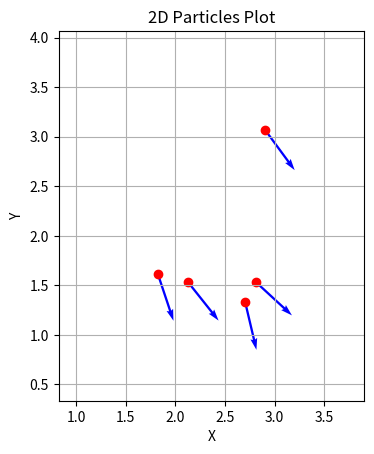

Source code (Python):
import matplotlib.pyplot as plt
import numpy as np

def plot_arrow_2d(position, orientation):
    """
    Plots an arrow on a 2D plot using the given position and orientation.

    Parameters:
    position (dict): Dictionary containing x, y coordinates and z (unused here).
    orientation (dict): Dictionary containing quaternion values (x, y, z, w).
    """
    # Extract position
    x = position['x']
    y = position['y']

    # Extract orientation (quaternion to yaw conversion)
    qz = orientation['z']
    qw = orientation['w']

    # Calculate the yaw angle (orientation in 2D plane)
    yaw = 2 * np.arctan2(qz, qw)

    # Define arrow length
    arrow_length = 0.5

    # Compute the arrow end point
    end_x = x + arrow_length * np.cos(yaw)
    end_y = y + arrow_length * np.sin(yaw)

    # Create the plot
    plt.quiver(x, y, end_x - x, end_y - y, angles='xy', scale_units='xy', scale=1, color='blue')
    plt.scatter([x], [y], color='red')  # Mark the position

def plot_particles(list_of_particles):
    """
    Plots all particles in a 2D plot using their position and orientation.

    Parameters:
    list_of_particles (list): List of dictionaries representing particles.
    """
    # Determine plot bounds to avoid cutting off arrows
    all_x = [particle['pose']['position']['x'] for particle in list_of_particles]
    all_y = [particle['pose']['position']['y'] for particle in list_of_particles]
    margin = 1.0  # Add some margin around the particles
    min_x, max_x = min(all_x) - margin, max(all_x) + margin
    min_y, max_y = min(all_y) - margin, max(all_y) + margin

    plt.figure()
    for particle in list_of_particles:
        position = particle['pose']['position']
        orientation = particle['pose']['orientation']
        plot_arrow_2d(position, orientation)

    plt.xlim(min_x, max_x)
    plt.ylim(min_y, max_y)
    plt.gca().set_aspect('equal', adjustable='box')
    plt.grid(True)
    plt.title("2D Particles Plot")
    plt.xlabel("X")
    plt.ylabel("Y")
    plt.show()

# Example usage
list_of_particles = [
    {'pose': {'position': {'x': 2.7026532109185792, 'y': 1.3363095842400234, 'z': 0.0, '__msgtype__': 'geometry_msgs/msg/Point'}, 'orientation': {'x': 0.0, 'y': 0.0, 'z': -0.6206412601751722, 'w': 0.7840946538321596, '__msgtype__': 'geometry_msgs/msg/Quaternion'}, '__msgtype__': 'geometry_msgs/msg/Pose'}, 'weight': 0.0005980861244019139, '__msgtype__': 'nav2_msgs/msg/Particle'},
    {'pose': {'position': {'x': 2.9070964865479705, 'y': 3.0649213798266697, 'z': 0.0, '__msgtype__': 'geometry_msgs/msg/Point'}, 'orientation': {'x': 0.0, 'y': 0.0, 'z': -0.45132518076103845, 'w': 0.8923595582560967, '__msgtype__': 'geometry_msgs/msg/Quaternion'}, '__msgtype__': 'geometry_msgs/msg/Pose'}, 'weight': 0.0005980861244019139, '__msgtype__': 'nav2_msgs/msg/Particle'},
    {'pose': {'position': {'x': 2.80871858542121, 'y': 1.5363776884978138, 'z': 0.0, '__msgtype__': 'geometry_msgs/msg/Point'}, 'orientation': {'x': 0.0, 'y': 0.0, 'z': -0.36432616851598243, 'w': 0.9312714120676442, '__msgtype__': 'geometry_msgs/msg/Quaternion'}, '__msgtype__': 'geometry_msgs/msg/Pose'}, 'weight': 0.0005980861244019139, '__msgtype__': 'nav2_msgs/msg/Particle'},
    {'pose': {'position': {'x': 1.8221955477463578, 'y': 1.6169840054666116, 'z': 0.0, '__msgtype__': 'geometry_msgs/msg/Point'}, 'orientation': {'x': 0.0, 'y': 0.0, 'z': -0.584478714347991, 'w': 0.8114090414052085, '__msgtype__': 'geometry_msgs/msg/Quaternion'}, '__msgtype__': 'geometry_msgs/msg/Pose'}, 'weight': 0.0005980861244019139, '__msgtype__': 'nav2_msgs/msg/Particle'},
    {'pose': {'position': {'x': 2.12472141189225, 'y': 1.5361849999975508, 'z': 0.0, '__msgtype__': 'geometry_msgs/msg/Point'}, 'orientation': {'x': 0.0, 'y': 0.0, 'z': -0.4347883702383812, 'w': 0.900532660765534, '__msgtype__': 'geometry_msgs/msg/Quaternion'}, '__msgtype__': 'geometry_msgs/msg/Pose'}, 'weight': 0.0005980861244019139, '__msgtype__': 'nav2_msgs/msg/Particle'}
]

plot_particles(list_of_particles)
